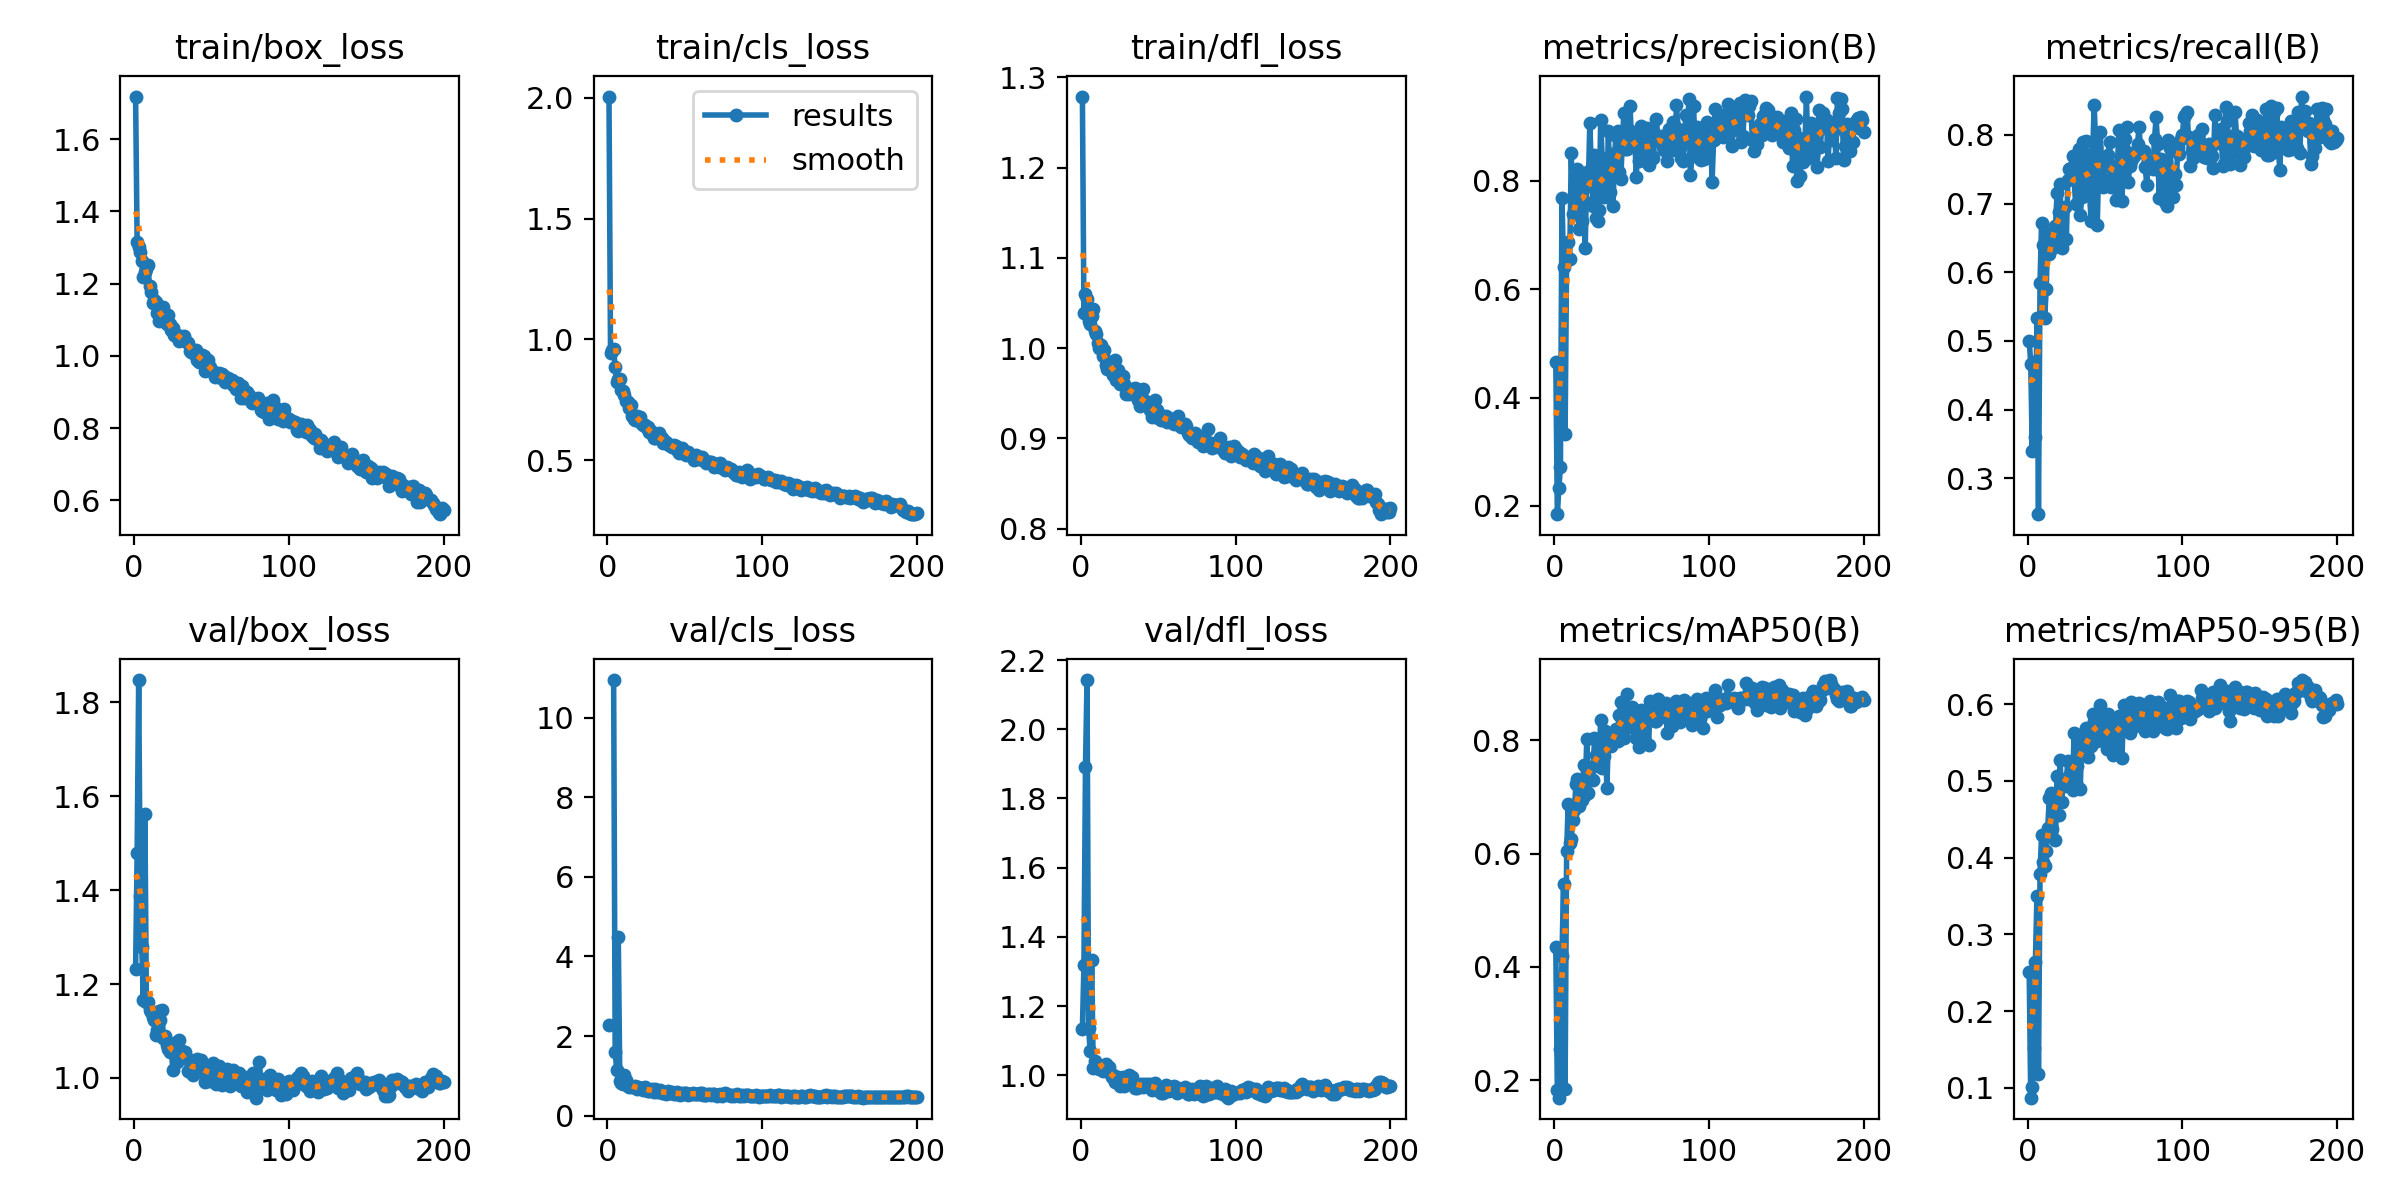

Values plotted in this chart, from the file beside it:
epoch, time, train/box_loss, train/cls_loss, train/dfl_loss, metrics/precision(B), metrics/recall(B), metrics/mAP50(B), metrics/mAP50-95(B), val/box_loss, val/cls_loss, val/dfl_loss, lr/pg0, lr/pg1, lr/pg2
1, 18.21, 1.718, 2.005, 1.279, 0.4661, 0.5006, 0.4345, 0.2511, 1.232, 2.27, 1.132, 0.0004638, 0.0004638, 0.0004638
2, 33.2, 1.315, 0.9443, 1.039, 0.1846, 0.4671, 0.1825, 0.0872, 1.478, inf, 1.32, 0.0009355, 0.0009355, 0.0009355
3, 47.96, 1.302, 0.9561, 1.06, 0.2328, 0.3401, 0.1692, 0.1005, 1.848, inf, 1.892, 0.001402, 0.001402, 0.001402
4, 62.7, 1.287, 0.9586, 1.055, 0.2718, 0.4701, 0.2559, 0.1526, 1.388, 10.94, 2.142, 0.001408, 0.001408, 0.001408
5, 77.55, 1.262, 0.8852, 1.03, 0.7681, 0.3599, 0.4185, 0.2634, 1.278, 1.603, 1.138, 0.001401, 0.001401, 0.001401
6, 92.49, 1.219, 0.826, 1.027, 0.6409, 0.5328, 0.5461, 0.3501, 1.165, 1.14, 1.071, 0.001394, 0.001394, 0.001394
7, 107.3, 1.231, 0.836, 1.036, 0.3331, 0.248, 0.1853, 0.1183, 1.562, 4.49, 1.334, 0.001387, 0.001387, 0.001387
8, 122, 1.241, 0.838, 1.043, 0.6549, 0.5849, 0.6041, 0.378, 1.161, 0.8667, 1.021, 0.001379, 0.001379, 0.001379
9, 136.9, 1.251, 0.7928, 1.019, 0.6878, 0.6712, 0.6868, 0.43, 1.162, 0.8209, 1.042, 0.001372, 0.001372, 0.001372
10, 151.6, 1.192, 0.7858, 1.016, 0.655, 0.6396, 0.6183, 0.3937, 1.146, 0.8055, 1.026, 0.001365, 0.001365, 0.001365
11, 166.5, 1.178, 0.7723, 1.006, 0.8516, 0.5334, 0.6257, 0.3891, 1.14, 1.031, 1.024, 0.001358, 0.001358, 0.001358
12, 181.2, 1.146, 0.7455, 1.001, 0.7395, 0.5756, 0.6599, 0.409, 1.129, 0.8979, 1.017, 0.001351, 0.001351, 0.001351
13, 196, 1.154, 0.74, 1.004, 0.7392, 0.6541, 0.6763, 0.4391, 1.124, 0.7529, 1.02, 0.001344, 0.001344, 0.001344
14, 210.9, 1.148, 0.7146, 0.9913, 0.8024, 0.6262, 0.7229, 0.4776, 1.091, 0.7096, 1.013, 0.001337, 0.001337, 0.001337
15, 225.6, 1.118, 0.7276, 0.998, 0.8222, 0.6333, 0.731, 0.4842, 1.103, 0.7408, 1.014, 0.00133, 0.00133, 0.00133
16, 240.7, 1.096, 0.6846, 0.9812, 0.7104, 0.6586, 0.6841, 0.4377, 1.143, 0.7242, 1.033, 0.001323, 0.001323, 0.001323
17, 256, 1.105, 0.6724, 0.9764, 0.8106, 0.6372, 0.7207, 0.467, 1.123, 0.7307, 1.012, 0.001316, 0.001316, 0.001316
18, 270.8, 1.109, 0.6658, 0.9798, 0.7266, 0.6666, 0.6953, 0.423, 1.144, 0.7382, 1.025, 0.001309, 0.001309, 0.001309
19, 285.5, 1.136, 0.6851, 0.9845, 0.7634, 0.7147, 0.7563, 0.5061, 1.084, 0.6754, 1.005, 0.001302, 0.001302, 0.001302
20, 300.4, 1.095, 0.6666, 0.9786, 0.6754, 0.6883, 0.7043, 0.4556, 1.089, 0.7154, 0.9949, 0.001295, 0.001295, 0.001295
21, 315.2, 1.089, 0.678, 0.97, 0.8168, 0.7287, 0.8021, 0.527, 1.07, 0.6959, 1.001, 0.001288, 0.001288, 0.001288
22, 330, 1.114, 0.6559, 0.9874, 0.7909, 0.6346, 0.7073, 0.4727, 1.062, 0.6937, 0.9799, 0.00128, 0.00128, 0.00128
23, 344.7, 1.088, 0.6442, 0.9646, 0.9066, 0.6497, 0.7328, 0.5013, 1.055, 0.6502, 0.9825, 0.001273, 0.001273, 0.001273
24, 359.5, 1.071, 0.6469, 0.9754, 0.8213, 0.6952, 0.7525, 0.4938, 1.073, 0.7086, 0.994, 0.001266, 0.001266, 0.001266
25, 374.2, 1.076, 0.6379, 0.96, 0.7526, 0.6485, 0.7308, 0.5006, 1.016, 0.6492, 0.9694, 0.001259, 0.001259, 0.001259
26, 388.9, 1.058, 0.6359, 0.9632, 0.8481, 0.7338, 0.8033, 0.5262, 1.075, 0.6307, 0.986, 0.001252, 0.001252, 0.001252
27, 403.7, 1.055, 0.6177, 0.9695, 0.7312, 0.7503, 0.775, 0.506, 1.06, 0.6278, 0.9955, 0.001245, 0.001245, 0.001245
28, 418.4, 1.057, 0.62, 0.9607, 0.7253, 0.7513, 0.7549, 0.5092, 1.033, 0.6367, 0.9675, 0.001238, 0.001238, 0.001238
29, 433.2, 1.04, 0.6103, 0.9495, 0.7459, 0.7696, 0.7574, 0.4877, 1.081, 0.668, 0.9859, 0.001231, 0.001231, 0.001231
30, 447.9, 1.055, 0.5923, 0.9535, 0.9115, 0.7359, 0.8366, 0.5621, 1.052, 0.602, 0.9838, 0.001224, 0.001224, 0.001224
31, 463.2, 1.051, 0.5931, 0.9494, 0.8422, 0.6997, 0.7517, 0.4973, 1.058, 0.6668, 0.9997, 0.001217, 0.001217, 0.001217
32, 477.9, 1.054, 0.608, 0.9518, 0.7703, 0.7417, 0.7715, 0.5199, 1.042, 0.6033, 0.9784, 0.00121, 0.00121, 0.00121
33, 492.7, 1.041, 0.6118, 0.9548, 0.7899, 0.779, 0.8167, 0.5601, 1.056, 0.6093, 0.9962, 0.001203, 0.001203, 0.001203
34, 507.5, 1.04, 0.5907, 0.9495, 0.7715, 0.6835, 0.7155, 0.4888, 1.042, 0.6477, 0.9789, 0.001196, 0.001196, 0.001196
35, 522.3, 1.036, 0.5919, 0.9556, 0.8915, 0.7096, 0.806, 0.5602, 1.016, 0.5782, 0.963, 0.001189, 0.001189, 0.001189
36, 537.1, 1.013, 0.5726, 0.9553, 0.7789, 0.7893, 0.7973, 0.5481, 1.013, 0.5836, 0.9643, 0.001181, 0.001181, 0.001181
37, 552, 1.01, 0.5765, 0.9428, 0.811, 0.7304, 0.7893, 0.5365, 1.023, 0.5949, 0.9729, 0.001174, 0.001174, 0.001174
38, 566.8, 1.007, 0.575, 0.9364, 0.7536, 0.7903, 0.8093, 0.5688, 1.005, 0.5467, 0.9689, 0.001167, 0.001167, 0.001167
39, 581.8, 1.011, 0.5673, 0.9387, 0.8509, 0.7267, 0.8019, 0.5308, 1.036, 0.6146, 0.9739, 0.00116, 0.00116, 0.00116
40, 599.6, 1.016, 0.5646, 0.9546, 0.8832, 0.7147, 0.8202, 0.5624, 1.013, 0.5604, 0.965, 0.001153, 0.001153, 0.001153
41, 616.7, 0.9876, 0.5599, 0.943, 0.8911, 0.6747, 0.7985, 0.5458, 1.041, 0.5763, 0.9755, 0.001146, 0.001146, 0.001146
42, 633.2, 0.9828, 0.5554, 0.9395, 0.8165, 0.7714, 0.8452, 0.5868, 1.022, 0.5884, 0.969, 0.001139, 0.001139, 0.001139
43, 652.4, 1.002, 0.5624, 0.9403, 0.8041, 0.8436, 0.8674, 0.5781, 1.039, 0.5451, 0.9735, 0.001132, 0.001132, 0.001132
44, 668.5, 1.002, 0.5597, 0.936, 0.8704, 0.7824, 0.8357, 0.5681, 1.022, 0.5463, 0.9667, 0.001125, 0.001125, 0.001125
45, 684.5, 0.9997, 0.5426, 0.9314, 0.9255, 0.6693, 0.8033, 0.5521, 1.015, 0.5908, 0.9746, 0.001118, 0.001118, 0.001118
46, 700.7, 0.9576, 0.5307, 0.9243, 0.8591, 0.766, 0.8441, 0.5864, 0.9925, 0.5425, 0.9574, 0.001111, 0.001111, 0.001111
47, 717.7, 0.9703, 0.5442, 0.932, 0.8589, 0.8047, 0.8815, 0.5991, 1.013, 0.5201, 0.9669, 0.001104, 0.001104, 0.001104
48, 736.8, 0.9889, 0.5523, 0.9431, 0.8938, 0.7329, 0.8237, 0.5546, 1.025, 0.5805, 0.9761, 0.001097, 0.001097, 0.001097
49, 754.6, 0.968, 0.5441, 0.9313, 0.9382, 0.7243, 0.8354, 0.5599, 0.9932, 0.5521, 0.9586, 0.001089, 0.001089, 0.001089
50, 773.1, 0.9618, 0.5248, 0.9232, 0.8656, 0.7549, 0.8584, 0.5835, 1.024, 0.5633, 0.9632, 0.001082, 0.001082, 0.001082
51, 791, 0.9565, 0.524, 0.9223, 0.8732, 0.7691, 0.8341, 0.5411, 1.032, 0.5767, 0.9598, 0.001075, 0.001075, 0.001075
52, 808.7, 0.9422, 0.5358, 0.9202, 0.8833, 0.7712, 0.8388, 0.587, 0.9974, 0.5234, 0.9476, 0.001068, 0.001068, 0.001068
53, 826.5, 0.9518, 0.5251, 0.9246, 0.8068, 0.7893, 0.8049, 0.5456, 0.9874, 0.5501, 0.9483, 0.001061, 0.001061, 0.001061
54, 844.4, 0.9486, 0.5173, 0.9204, 0.8658, 0.7236, 0.8139, 0.5601, 1.016, 0.5531, 0.9571, 0.001054, 0.001054, 0.001054
55, 862, 0.9522, 0.5163, 0.9251, 0.8365, 0.7407, 0.7879, 0.5338, 1.026, 0.5697, 0.9708, 0.001047, 0.001047, 0.001047
56, 880.2, 0.9374, 0.5027, 0.9187, 0.9009, 0.7377, 0.8532, 0.5707, 1.01, 0.551, 0.9583, 0.00104, 0.00104, 0.00104
57, 898.4, 0.9499, 0.5209, 0.9223, 0.8416, 0.7058, 0.7932, 0.5454, 0.9849, 0.5448, 0.9537, 0.001033, 0.001033, 0.001033
58, 916.5, 0.9446, 0.5133, 0.9183, 0.8793, 0.7561, 0.833, 0.5749, 1.006, 0.5543, 0.9636, 0.001026, 0.001026, 0.001026
59, 934.9, 0.9287, 0.5042, 0.9201, 0.8539, 0.8063, 0.8439, 0.5851, 0.9975, 0.5326, 0.9656, 0.001019, 0.001019, 0.001019
60, 953.5, 0.9355, 0.5062, 0.9165, 0.8978, 0.7453, 0.8512, 0.5815, 1.018, 0.5703, 0.9688, 0.001012, 0.001012, 0.001012
... 140 more rows
